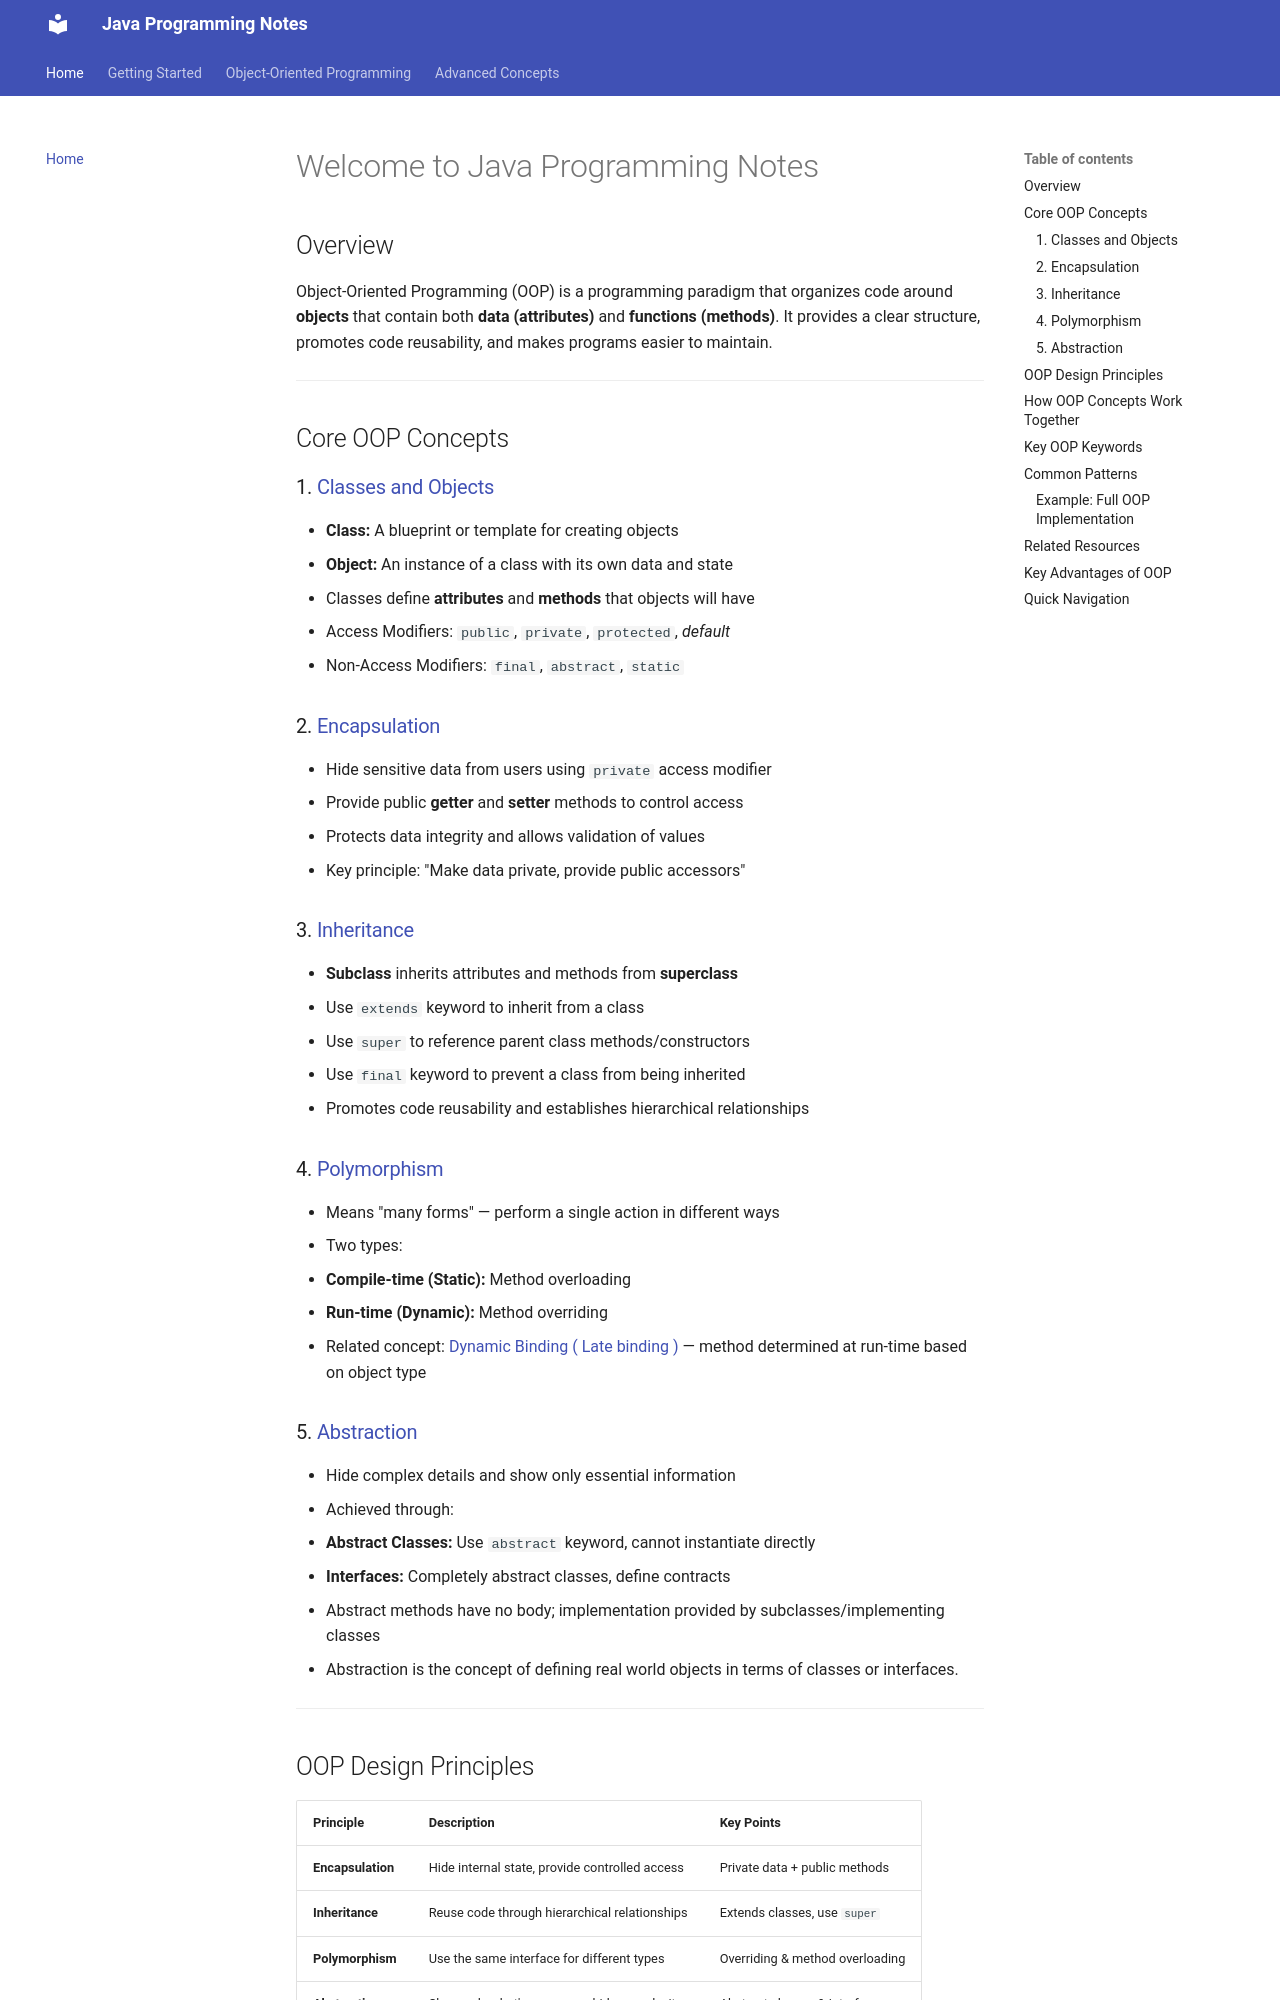

repository: Ahmed-Salamaa/Java-Notes · page: index.html · generator: mkdocs

# Welcome to Java Programming Notes

## Overview

Object-Oriented Programming (OOP) is a programming paradigm that organizes code around **objects** that contain both **data (attributes)** and **functions (methods)**. It provides a clear structure, promotes code reusability, and makes programs easier to maintain.

---

## Core OOP Concepts

### 1. [Classes and Objects](class.md)

- **Class:** A blueprint or template for creating objects
- **Object:** An instance of a class with its own data and state
- Classes define **attributes** and **methods** that objects will have
- Access Modifiers: `public`, `private`, `protected`, _default_
- Non-Access Modifiers: `final`, `abstract`, `static`

### 2. [Encapsulation](encapsulation.md)

- Hide sensitive data from users using `private` access modifier
- Provide public **getter** and **setter** methods to control access
- Protects data integrity and allows validation of values
- Key principle: "Make data private, provide public accessors"

### 3. [Inheritance](inheritance.md)

- **Subclass** inherits attributes and methods from **superclass**
- Use `extends` keyword to inherit from a class
- Use `super` to reference parent class methods/constructors
- Use `final` keyword to prevent a class from being inherited
- Promotes code reusability and establishes hierarchical relationships

### 4. [Polymorphism](polymorphism.md)

- Means "many forms" — perform a single action in different ways
- Two types:
  - **Compile-time (Static):** Method overloading
  - **Run-time (Dynamic):** Method overriding
- Related concept: [Dynamic Binding ( Late binding )](dynamic-binding.md) — method determined at run-time based on object type

### 5. [Abstraction](abstraction.md)

- Hide complex details and show only essential information
- Achieved through:
  - **Abstract Classes:** Use `abstract` keyword, cannot instantiate directly
  - **Interfaces:** Completely abstract classes, define contracts
- Abstract methods have no body; implementation provided by subclasses/implementing classes
- Abstraction is the concept of defining real world objects in terms of classes or interfaces.

---
